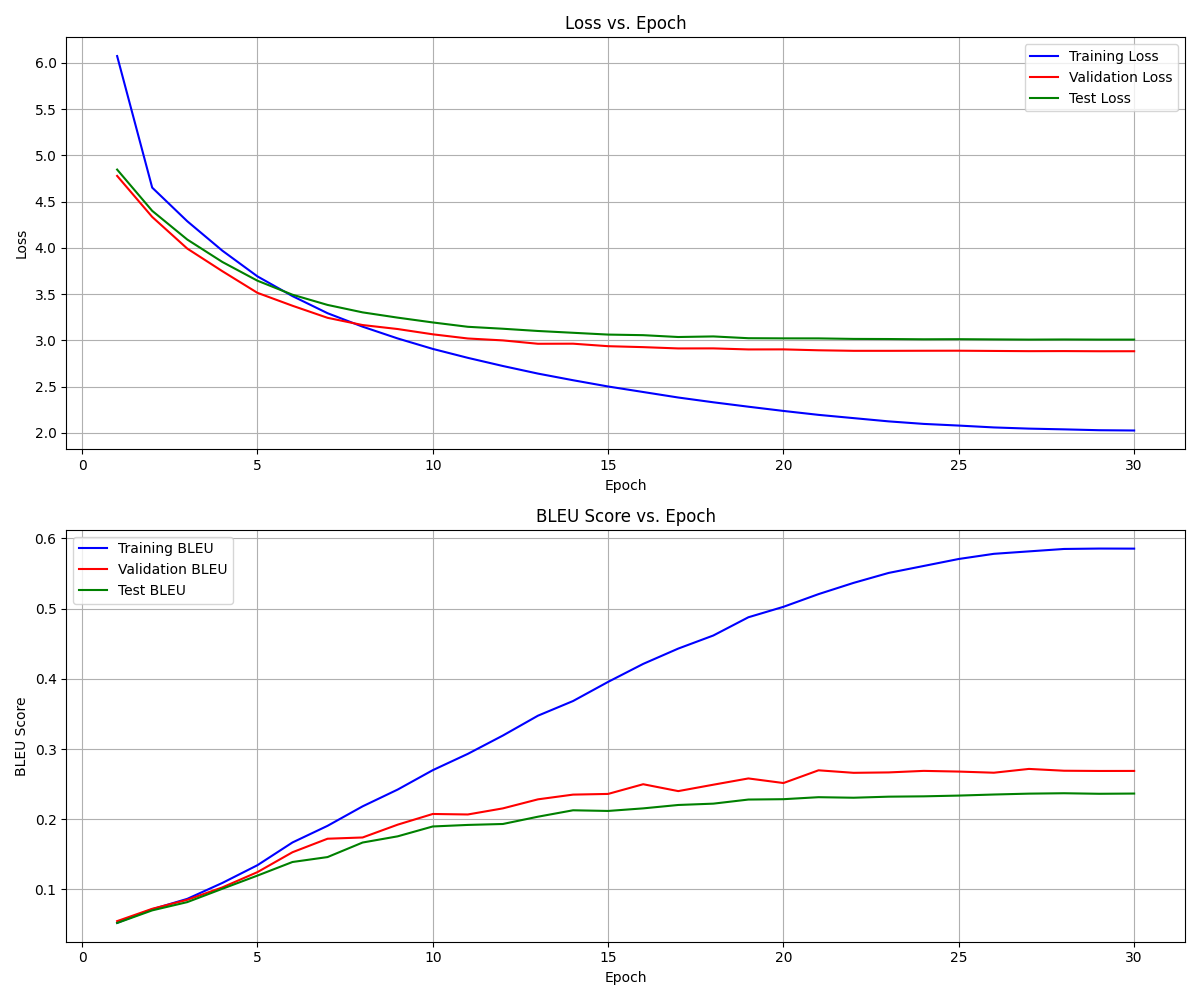

Data behind this chart, as committed beside it:
epoch, step, train_loss, train_bleu, val_loss, val_bleu, test_loss, test_bleu, learning_rate
1, 282, 6.075, 0.05254, 4.779, 0.05496, 4.847, 0.05228, 0.0002364
2, 564, 4.652, 0.07183, 4.335, 0.07249, 4.401, 0.07027, 0.000591
3, 846, 4.289, 0.08667, 3.993, 0.08532, 4.091, 0.08203, 0.0009456
4, 1128, 3.97, 0.1093, 3.748, 0.103, 3.848, 0.101, 0.0009973
5, 1410, 3.693, 0.1346, 3.514, 0.1247, 3.646, 0.1198, 0.000987
6, 1692, 3.479, 0.167, 3.375, 0.1531, 3.494, 0.1392, 0.000976
7, 1974, 3.294, 0.1907, 3.244, 0.1723, 3.384, 0.1462, 0.0009535
8, 2256, 3.148, 0.2184, 3.166, 0.1741, 3.303, 0.1669, 0.0009241
9, 2538, 3.021, 0.2423, 3.123, 0.1924, 3.246, 0.1757, 0.0008881
10, 2820, 2.908, 0.27, 3.066, 0.2076, 3.194, 0.1898, 0.0008463
11, 3102, 2.811, 0.2932, 3.021, 0.2069, 3.147, 0.192, 0.0007991
12, 3384, 2.723, 0.3193, 3, 0.2155, 3.126, 0.1933, 0.0007651
13, 3666, 2.641, 0.3476, 2.963, 0.2284, 3.102, 0.2037, 0.0007108
14, 3948, 2.569, 0.3684, 2.964, 0.2351, 3.082, 0.2128, 0.0006532
15, 4230, 2.502, 0.3957, 2.937, 0.2361, 3.063, 0.2119, 0.0005933
16, 4512, 2.442, 0.4213, 2.927, 0.2499, 3.057, 0.2155, 0.000532
17, 4794, 2.382, 0.4432, 2.913, 0.2401, 3.037, 0.2204, 0.0004908
18, 5076, 2.331, 0.4618, 2.914, 0.2493, 3.043, 0.2223, 0.0004292
19, 5358, 2.283, 0.4878, 2.902, 0.2582, 3.024, 0.2281, 0.0003687
20, 5640, 2.237, 0.5026, 2.903, 0.2516, 3.022, 0.2286, 0.0003103
21, 5922, 2.195, 0.5207, 2.893, 0.2698, 3.022, 0.2315, 0.0002547
22, 6204, 2.159, 0.5367, 2.887, 0.2662, 3.016, 0.2307, 0.0002029
23, 6486, 2.124, 0.5509, 2.887, 0.2668, 3.015, 0.2322, 0.0001708
24, 6768, 2.097, 0.5608, 2.888, 0.269, 3.012, 0.2327, 0.000127
25, 7050, 2.079, 0.5708, 2.888, 0.268, 3.013, 0.2338, 8.892486123787118e-05
26, 7332, 2.059, 0.5781, 2.886, 0.2663, 3.011, 0.2353, 5.712920043090955e-05
27, 7614, 2.046, 0.5816, 2.884, 0.2717, 3.009, 0.2365, 3.211821390851851e-05
28, 7896, 2.038, 0.585, 2.884, 0.2692, 3.01, 0.2371, 1.940694931507176e-05
29, 8178, 2.029, 0.5856, 2.883, 0.2688, 3.009, 0.2363, 6.500293176356601e-06
30, 8460, 2.026, 0.5855, 2.883, 0.2689, 3.009, 0.2367, 1.1530593332214557e-06
